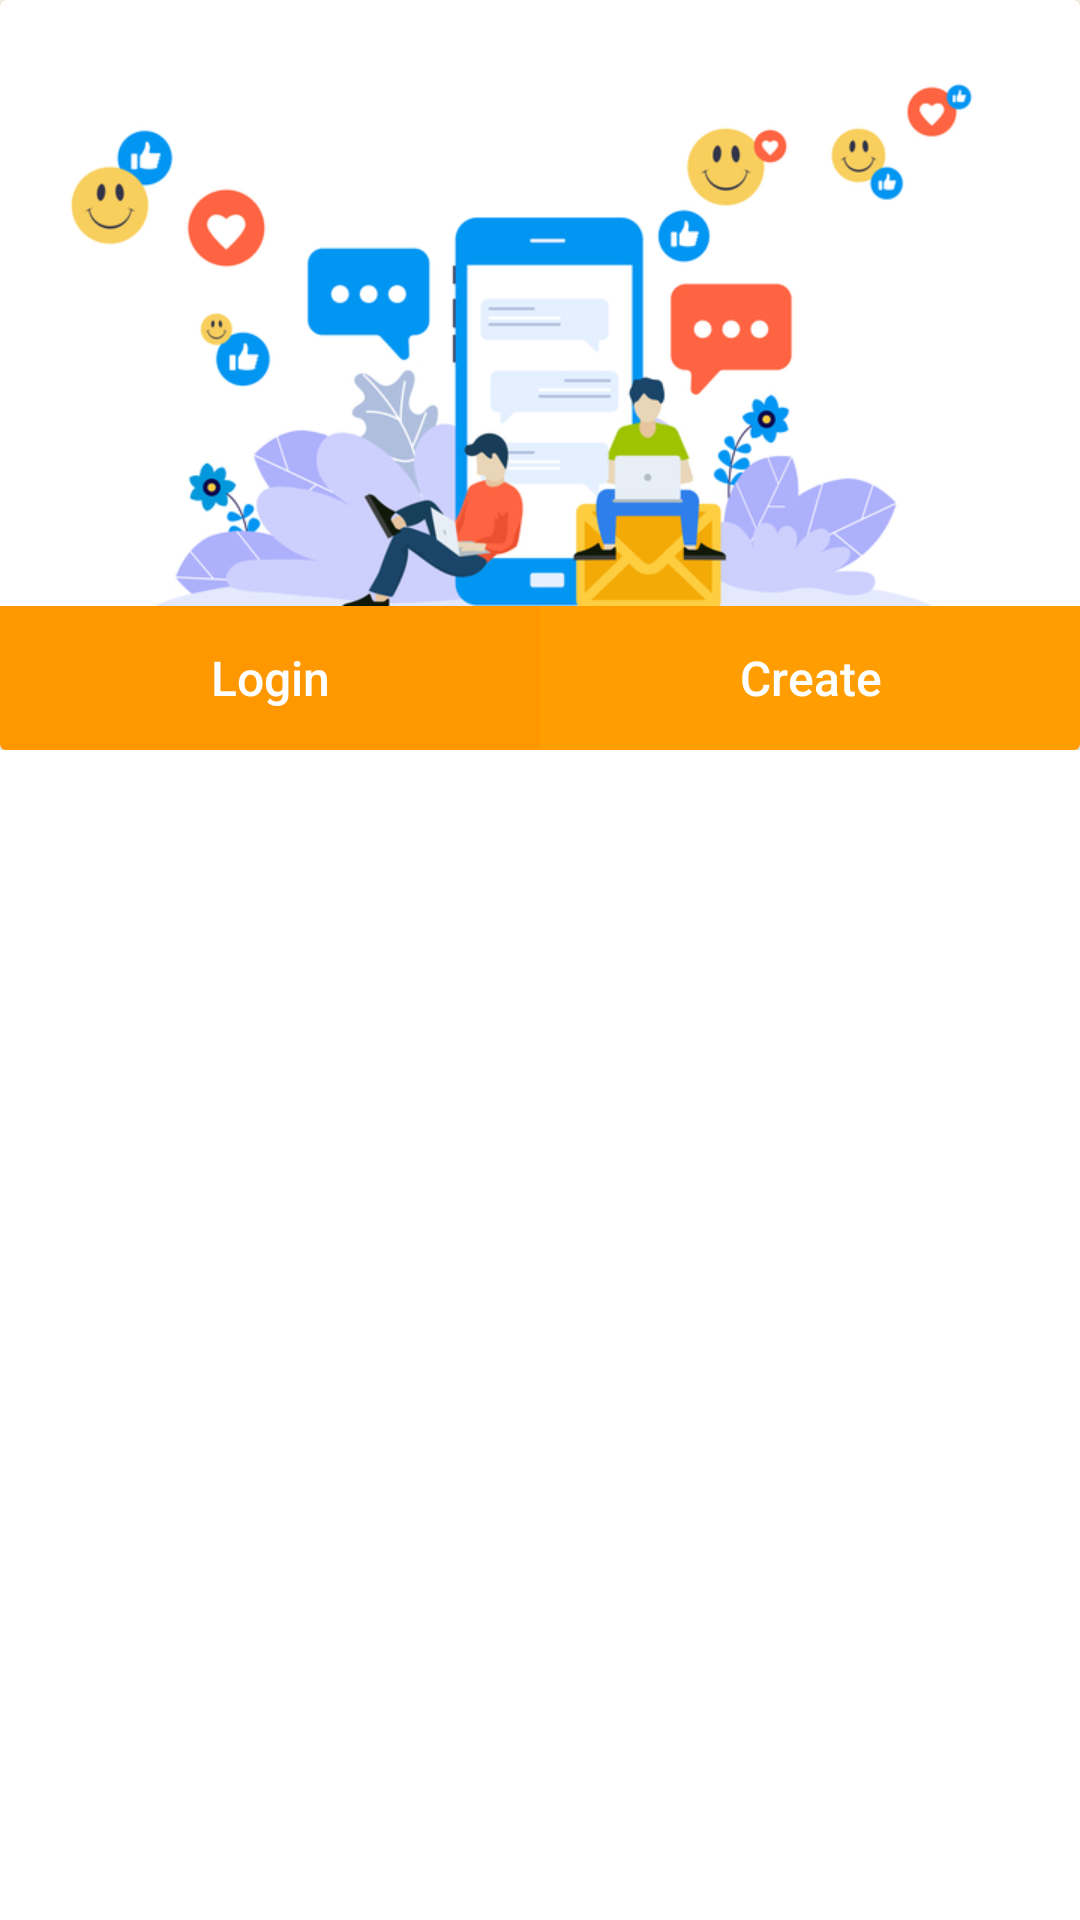

Reconstruct the res/layout file that produces this screen, plus the resources it refers to.
<!-- AndroidManifest.xml: application theme Theme.Maxbook -->
<!-- res/layout/activity_login.xml -->
<?xml version="1.0" encoding="utf-8"?>
<androidx.constraintlayout.widget.ConstraintLayout xmlns:android="http://schemas.android.com/apk/res/android"
    xmlns:app="http://schemas.android.com/apk/res-auto"
    xmlns:tools="http://schemas.android.com/tools"
    android:layout_width="match_parent"
    android:layout_height="match_parent"
    tools:context=".LoginActivity">

    <ScrollView
        android:layout_width="match_parent"
        android:layout_height="match_parent"
        app:layout_constraintBottom_toBottomOf="parent"
        app:layout_constraintEnd_toEndOf="parent"
        app:layout_constraintStart_toStartOf="parent"
        app:layout_constraintTop_toTopOf="parent">

        <LinearLayout
            android:layout_width="match_parent"
            android:layout_height="wrap_content"
            android:orientation="vertical">

            <androidx.cardview.widget.CardView
                android:layout_width="match_parent"
                android:layout_height="250dp"
                app:cardBackgroundColor="@color/tangerine">

                <ImageView
                    android:id="@+id/imageView3"
                    android:layout_width="match_parent"
                    android:layout_height="wrap_content"
                    android:scaleType="centerCrop"
                    app:srcCompat="@drawable/banner" />

                <TextView
                    android:id="@+id/textView3"
                    android:layout_width="match_parent"
                    android:layout_height="wrap_content"
                    android:layout_gravity="center"
                    android:layout_marginBottom="20dp"
                    android:fontFamily="@font/roboto_bold"
                    android:gravity="center"
                    android:padding="20dp"
                    android:text="Welcome Back"
                    android:textColor="@color/white"
                    android:textSize="24sp"
                    android:visibility="gone" />

                <TableRow
                    android:layout_width="match_parent"
                    android:layout_height="wrap_content"
                    android:layout_gravity="bottom">

                    <androidx.appcompat.widget.AppCompatButton
                        android:id="@+id/loginBtn"
                        android:layout_width="wrap_content"
                        android:layout_height="wrap_content"
                        android:layout_weight="1"
                        android:background="#FF9800"
                        android:fontFamily="sans-serif-medium"
                        android:text="@string/login"
                        android:textAllCaps="false"
                        android:textColor="@color/white"
                        android:textSize="16sp" />

                    <androidx.appcompat.widget.AppCompatButton
                        android:id="@+id/createBtn"
                        android:layout_width="wrap_content"
                        android:layout_height="wrap_content"
                        android:layout_weight="1"
                        android:background="@color/tangerine"
                        android:fontFamily="sans-serif-medium"
                        android:text="@string/create"
                        android:textAllCaps="false"
                        android:textColor="@color/white"
                        android:textSize="16sp" />
                </TableRow>

            </androidx.cardview.widget.CardView>

            <FrameLayout
                android:id="@+id/fragframe"
                android:layout_width="match_parent"
                android:layout_height="wrap_content">

            </FrameLayout>

        </LinearLayout>
    </ScrollView>
</androidx.constraintlayout.widget.ConstraintLayout>
<!-- resources referenced by this layout -->
<resources>
  <color name="tangerine">#FF9D01</color>
  <color name="white">#FFFFFFFF</color>
  <!-- drawable banner: png bitmap (drawable, 98870 bytes) -->
  <string name="create">Create</string>
  <string name="login">Login</string>
  <style name="Theme.Maxbook" parent="Theme.MaterialComponents.DayNight.DarkActionBar">
          
          <item name="colorPrimary">@color/purple_500</item>
          <item name="colorPrimaryVariant">@color/tangerine</item>
          <item name="colorOnPrimary">@color/white</item>
          
          <item name="colorSecondary">@color/teal_200</item>
          <item name="colorSecondaryVariant">@color/teal_700</item>
          <item name="colorOnSecondary">@color/black</item>
          
          <item name="android:statusBarColor">?attr/colorPrimaryVariant</item>
          
      </style>
  <color name="purple_500">#FF6200EE</color>
  <color name="teal_200">#FF03DAC5</color>
  <color name="teal_700">#FF018786</color>
  <color name="black">#FF000000</color>
</resources>
